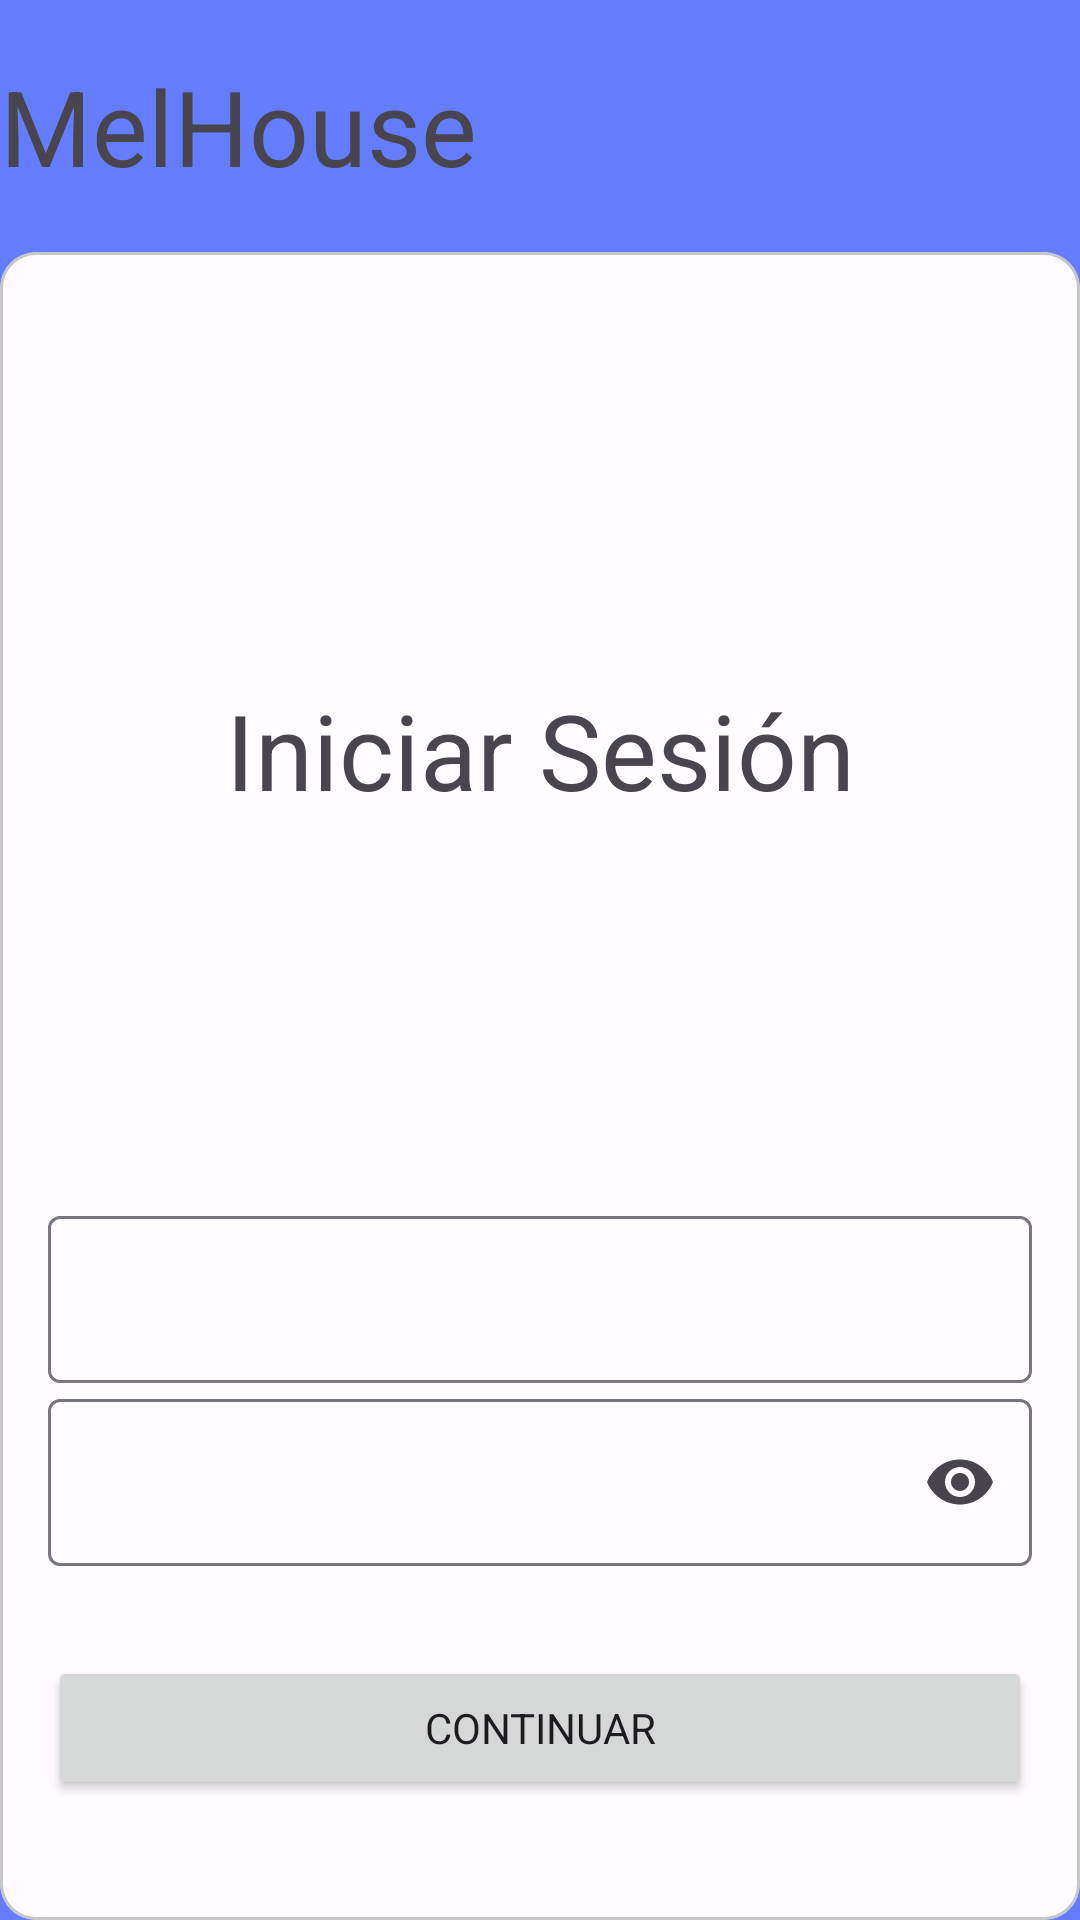

Produce the Android XML layout that renders to this screen, including the resource entries it uses.
<!-- AndroidManifest.xml: application theme Theme.MelHouse -->
<!-- res/layout/activity_login.xml -->
<?xml version="1.0" encoding="utf-8"?>
    <androidx.constraintlayout.widget.ConstraintLayout xmlns:android="http://schemas.android.com/apk/res/android"
        xmlns:app="http://schemas.android.com/apk/res-auto"
        xmlns:tools="http://schemas.android.com/tools"
        android:id="@+id/main"
        android:layout_width="match_parent"
        android:layout_height="match_parent"
        tools:context=".presentation.view.LoginActivity"
        android:layout_margin="16dp">

        <Button
            style="@style/Widget.Material3.Button.TextButton"
            android:id="@+id/textButton"
            android:layout_width="0dp"
            android:layout_height="wrap_content"
            app:icon="@drawable/baseline_arrow_back_24"
            app:layout_constraintTop_toTopOf="parent"
            app:layout_constraintBottom_toTopOf="@+id/tvLogoMelhouse"
            app:layout_constraintStart_toStartOf="parent" />

        <TextView
            android:id="@+id/tvLogoMelhouse"
            android:layout_width="match_parent"
            android:layout_height="wrap_content"
            app:layout_constraintTop_toTopOf="parent"
            app:layout_constraintBottom_toTopOf="@+id/cardLogin"
            app:layout_constraintEnd_toEndOf="parent"
            app:layout_constraintStart_toStartOf="parent"
            android:text="@string/app_name"
            android:textSize="35dp"/>

        <com.google.android.material.card.MaterialCardView
            android:id="@+id/cardLogin"
            android:layout_width="match_parent"
            android:layout_height="wrap_content"
            android:checkable="true"
            android:clickable="true"
            android:focusable="true"
            app:layout_constraintTop_ToBottomOf="@id/tvLogoMelhouse"
            app:layout_constraintBottom_toBottomOf="parent"
            app:layout_constraintEnd_toEndOf="parent"
            app:layout_constraintStart_toStartOf="parent">

            <androidx.constraintlayout.widget.ConstraintLayout
                android:id="@+id/formLayout"
                android:layout_width="match_parent"
                android:layout_height="match_parent"
                android:layout_marginTop="16dp"
                android:layout_marginStart="16dp"
                android:layout_marginEnd="16dp"
                android:layout_marginBottom="40dp">

                <TextView
                    android:id="@+id/tvLogin"
                    android:layout_width="match_parent"
                    android:layout_height="wrap_content"
                    app:layout_constraintTop_toTopOf="parent"
                    app:layout_constraintBottom_toTopOf="@+id/guidelineLogin"
                    app:layout_constraintEnd_toEndOf="parent"
                    app:layout_constraintStart_toStartOf="parent"
                    android:text="@string/login"
                    android:textSize="35sp"
                    android:textAlignment="center"/>

                <androidx.constraintlayout.widget.Guideline
                    android:id="@+id/guidelineLogin"
                    android:layout_width="wrap_content"
                    android:layout_height="wrap_content"
                    android:orientation="horizontal"
                    app:layout_constraintGuide_percent="0.6" />

                <com.google.android.material.textfield.TextInputLayout
                    android:id="@+id/tfEmail"
                    android:layout_width="match_parent"
                    android:layout_height="wrap_content"
                    app:endIconMode="clear_text"
                    app:layout_constraintTop_toBottomOf="@+id/guidelineLogin"
                    app:layout_constraintBottom_toTopOf="@+id/tfPassword"
                    app:layout_constraintEnd_toEndOf="parent"
                    app:layout_constraintStart_toStartOf="parent">

                    <com.google.android.material.textfield.TextInputEditText
                        android:layout_width="match_parent"
                        android:layout_height="wrap_content"
                        android:inputType="textEmailAddress" />
                </com.google.android.material.textfield.TextInputLayout>

                <com.google.android.material.textfield.TextInputLayout
                    android:id="@+id/tfPassword"
                    android:layout_width="match_parent"
                    android:layout_height="wrap_content"
                    app:endIconMode="password_toggle"
                    app:layout_constraintTop_ToBottomOf="@+id/tfEmail"
                    app:layout_constraintBottom_toTopOf="@id/buttonLogin"
                    app:layout_constraintStart_toStartOf="parent"
                    app:layout_constraintEnd_toEndOf="parent" >

                    <com.google.android.material.textfield.TextInputEditText
                        android:layout_width="match_parent"
                        android:layout_height="wrap_content"
                        android:inputType="textPassword" />
                </com.google.android.material.textfield.TextInputLayout>

                <Button
                    android:id="@+id/buttonLogin"
                    android:layout_width="match_parent"
                    android:layout_height="wrap_content"
                    android:text="@string/continuar"
                    app:layout_constraintTop_toBottomOf="@+id/tfPassword"
                    app:layout_constraintBottom_toBottomOf=""
                    app:layout_constraintStart_toStartOf="parent"
                    app:layout_constraintEnd_toEndOf="parent"
                    android:layout_marginTop="30dp"/>

            </androidx.constraintlayout.widget.ConstraintLayout>


        </com.google.android.material.card.MaterialCardView>


    </androidx.constraintlayout.widget.ConstraintLayout>
<!-- resources referenced by this layout -->
<resources>
  <string name="app_name">MelHouse</string>
  <string name="continuar">Continuar</string>
  <string name="login">Iniciar Sesión</string>
  <style name="Theme.MelHouse" parent="Base.Theme.MelHouse" />
  <style name="Base.Theme.MelHouse" parent="Theme.Material3.DayNight.NoActionBar">
          
          <item name="android:windowBackground">@color/background</item>
          <item name="background">@color/background</item>
          <item name="colorOnBackground">@color/on_background</item>
  
          <item name="colorPrimary">@color/primary</item>
          <item name="colorOnPrimary">@color/on_primary</item>
          <item name="colorPrimaryContainer">@color/primary_container</item>
          <item name="colorOnPrimaryContainer">@color/on_primary_container</item>
          <item name="colorPrimaryInverse">@color/inverse_primary</item>
  
          <item name="colorSecondary">@color/secondary</item>
          <item name="colorOnSecondary">@color/on_secondary</item>
          <item name="colorSecondaryContainer">@color/secondary_container</item>
          <item name="colorOnSecondaryContainer">@color/on_secondary_container</item>
  
          <item name="colorTertiary">@color/tertiary</item>
          <item name="colorOnTertiary">@color/on_tertiary</item>
          <item name="colorTertiaryContainer">@color/tertiary_container</item>
          <item name="colorOnTertiaryContainer">@color/on_tertiary_container</item>
  
          <item name="colorError">@color/error</item>
          <item name="colorOnError">@color/on_error</item>
          <item name="colorErrorContainer">@color/error_container</item>
          <item name="colorOnErrorContainer">@color/on_error_container</item>
  
          <item name="colorOutline">@color/outline</item>
          <item name="colorOutlineVariant">@color/outline_variant</item>
  
          <item name="colorSurface">@color/surface</item>
          <item name="colorOnSurface">@color/on_surface</item>
          <item name="colorOnSurfaceVariant">@color/on_surface_variant</item>
          <item name="colorSurfaceInverse">@color/inverse_surface</item>
          <item name="colorOnSurfaceInverse">@color/inverse_on_surface</item>
  
          <item name="android:fontFamily">sans-serif</item>
      </style>
  <color name="background">#647dff</color>
  <color name="on_background">#000000</color>
  <color name="primary">#053B7A</color>
  <color name="on_primary">#FFFFFF</color>
  <color name="primary_container">#7EB9FC</color>
  <color name="on_primary_container">#000000</color>
  <color name="inverse_primary">#D0BCFF</color>
  <color name="secondary">#564D03</color>
  <color name="on_secondary">#FFFFFF</color>
  <color name="secondary_container">#FDDF0B</color>
  <color name="on_secondary_container">#262201</color>
  <color name="tertiary">#890608</color>
  <color name="on_tertiary">#FFFFFF</color>
  <color name="tertiary_container">#FF9B99</color>
  <color name="on_tertiary_container">#310202</color>
  <color name="error">#e53026</color>
  <color name="on_error">#ffffff</color>
  <color name="error_container">#f9dedc</color>
  <color name="on_error_container">#410e0b</color>
  <color name="outline">#79747e</color>
  <color name="outline_variant">#c4c7c5</color>
  <color name="surface">#FFFBFE</color>
  <color name="on_surface">#1C1B1F</color>
  <color name="on_surface_variant">#49454E</color>
  <color name="inverse_surface">#313033</color>
  <color name="inverse_on_surface">#F4EFF4</color>
</resources>
